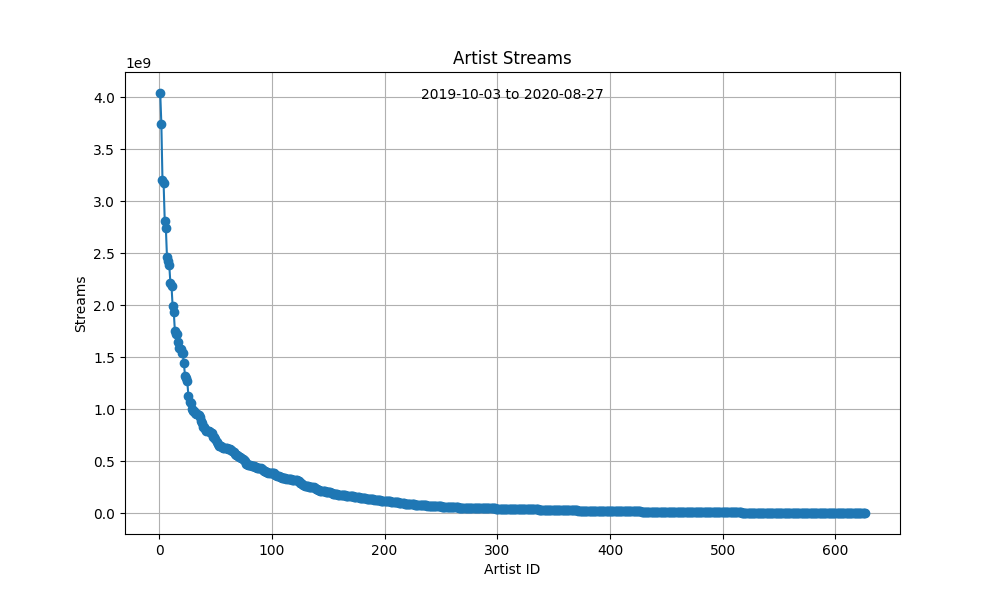

Data behind this chart, as committed beside it:
ID, Artist, Streams
1, Bad Bunny, 4040166096
2, J Balvin, 3741968268
3, Post Malone, 3200037473
4, Juice WRLD, 3171058307
5, Travis Scott, 2810579880
6, Billie Eilish, 2740999703
7, Roddy Ricch, 2461005928
8, Justin Bieber, 2428218238
9, The Weeknd, 2390143443
10, Drake, 2216417524
11, DaBaby, 2187068968
12, Dua Lipa, 1991410713
13, Anuel AA, 1938558373
14, Harry Styles, 1752508361
15, Ozuna, 1726094364
16, Tones And I, 1724541690
17, Lewis Capaldi, 1643305278
18, Ariana Grande, 1593724971
19, Camila Cabello, 1578975536
20, Khalid, 1545079636
21, Sech, 1539760218
22, Ed Sheeran, 1442158022
23, KAROL G, 1318546202
24, Daddy Yankee, 1302720548
25, Halsey, 1272667717
26, Young Thug, 1124431795
27, Doja Cat, 1067677621
28, Maroon 5, 1065574314
29, Lady Gaga, 1002937221
30, Dalex, 984816271
31, Shawn Mendes, 981996917
32, Rauw Alejandro, 965524307
33, Nicki Minaj, 957456211
34, Taylor Swift, 956704354
35, Lenny Tavárez, 944114905
36, Selena Gomez, 928432645
37, Arizona Zervas, 884603055
38, Lil Uzi Vert, 865803377
39, SAINt JHN, 827704521
40, Imanbek, 827704521
41, XXXTENTACION, 808893571
42, Trevor Daniel, 794547923
43, Black Eyed Peas, 792094267
44, Sam Smith, 790247096
45, Dímelo Flow, 782855054
46, Marshmello, 774307880
47, Lil Baby, 771401127
48, Justin Quiles, 737104198
49, Farruko, 733331204
50, Tainy, 713520973
51, Eminem, 690343165
52, Nicky Jam, 662896784
53, Regard, 649654029
54, MEDUZA, 648506129
55, Goodboys, 648506129
56, Future, 636994194
57, Pop Smoke, 632304262
58, Ava Max, 628880921
59, blackbear, 626083673
60, Lil Mosey, 624218827
... 566 more rows
